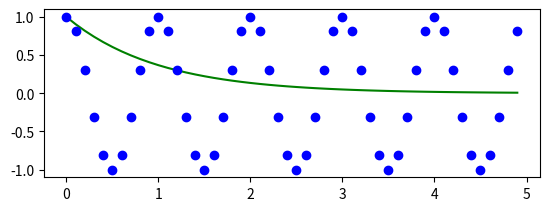

The matplotlib source for this figure:
# Try running this program.
# Then change it to generate another subplot with the product of y1 and y2.

import numpy as np
import matplotlib.pyplot as plt

plt.figure(1)

t = np.arange(0.0, 5.0, 0.1)  # try printing t
print(t)

plt.subplot(2, 1, 2)
y1 = np.exp(-t)
plt.plot(t, y1, 'g')  # try 'g' or 'bo' or 'k+'

plt.subplot(2, 1, 2)
y2 = np.cos(2*np.pi*t)
plt.plot(t, y2, 'bo')

plt.show()

